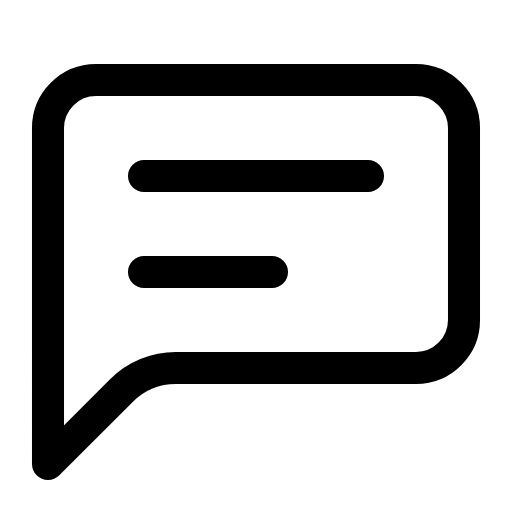
t = 0.00 s
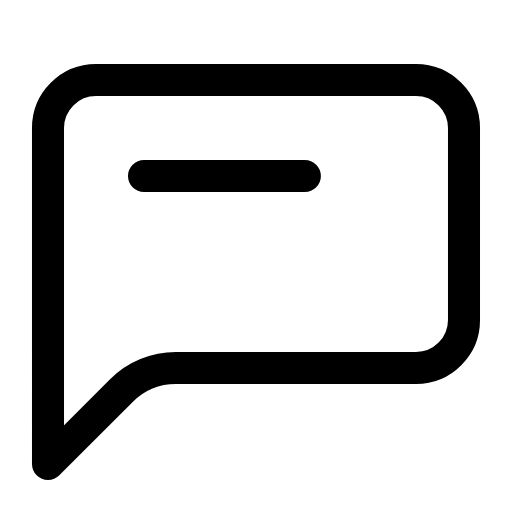
t = 0.50 s
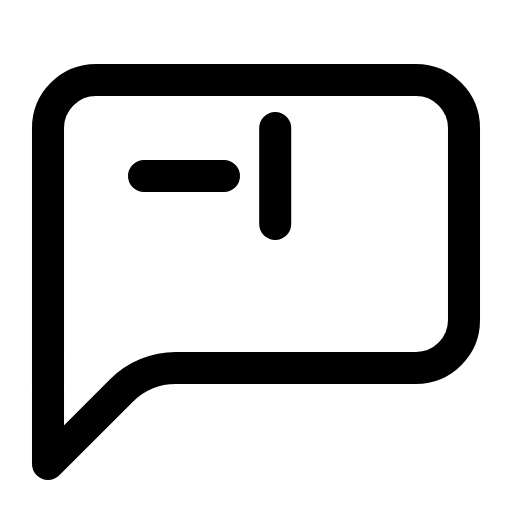
t = 1.00 s
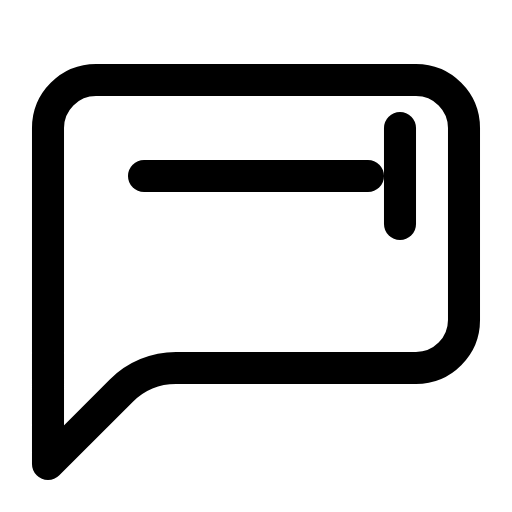
t = 1.50 s
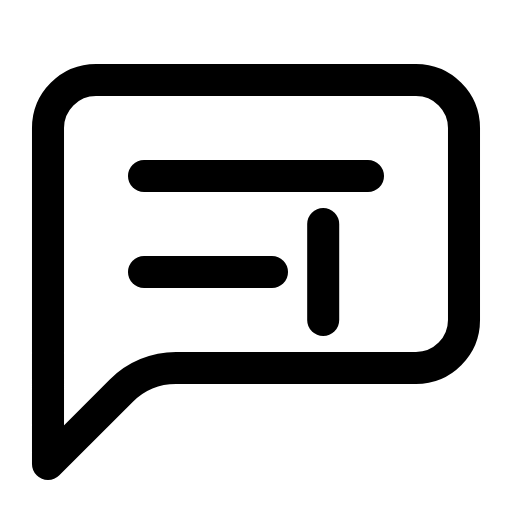
t = 2.00 s
t = 2.50 s: frame unchanged from t = 0.00 s, image omitted

The animated SVG that drew these frames (rendered in a browser with its animation timeline set to each time). Animation: 7 SMIL elements (animate=6,animateTransform=1); one cycle of 3.00 s, repeats indefinitely.

<svg xmlns="http://www.w3.org/2000/svg" viewBox="0 0 16 16" width="16" height="16" fill="none" stroke="currentColor" stroke-width="1.001" stroke-linecap="round" stroke-linejoin="round"><path d="M8 2.5L13 2.5C13.828 2.5 14.5 3.172 14.5 4L14.5 10C14.5 10.828 13.828 11.5 13 11.5L5.5 11.5C4.86 11.5 4.246 11.754 3.793 12.207L1.5 14.5L1.5 4C1.5 3.172 2.172 2.5 3 2.5L8 2.5Z"><animate attributeName="d" dur="3s" repeatCount="indefinite" keyTimes="0;0.5;0.533;0.62;1" values="M8 2.5L13 2.5C13.828 2.5 14.5 3.172 14.5 4L14.5 10C14.5 10.828 13.828 11.5 13 11.5L5.5 11.5C4.86 11.5 4.246 11.754 3.793 12.207L1.5 14.5L1.5 4C1.5 3.172 2.172 2.5 3 2.5L8 2.5Z;M8 2.5L13 2.5C13.828 2.5 14.5 3.172 14.5 4L14.5 10C14.5 10.828 13.828 11.5 13 11.5L5.5 11.5C4.86 11.5 4.246 11.754 3.793 12.207L1.5 14.5L1.5 4C1.5 3.172 2.172 2.5 3 2.5L8 2.5Z;M8 2.5L13 2.5C13.828 2.5 14.5 3.172 14.5 4L14.5 10.7C14.5 11.528 13.828 12.2 13 12.2L5.5 12.2C4.86 12.2 4.246 12.454 3.793 12.907L1.5 15.2L1.5 4C1.5 3.172 2.172 2.5 3 2.5L8 2.5Z;M8 2.5L13 2.5C13.828 2.5 14.5 3.172 14.5 4L14.5 10C14.5 10.828 13.828 11.5 13 11.5L5.5 11.5C4.86 11.5 4.246 11.754 3.793 12.207L1.5 14.5L1.5 4C1.5 3.172 2.172 2.5 3 2.5L8 2.5Z;M8 2.5L13 2.5C13.828 2.5 14.5 3.172 14.5 4L14.5 10C14.5 10.828 13.828 11.5 13 11.5L5.5 11.5C4.86 11.5 4.246 11.754 3.793 12.207L1.5 14.5L1.5 4C1.5 3.172 2.172 2.5 3 2.5L8 2.5Z" calcMode="spline" keySplines="0 0 1 1;.15 .75 .25 1;.37 0 .63 1;0 0 1 1"/></path><path d="M4.5 5.5L11.5 5.5"><animate attributeName="d" dur="3s" repeatCount="indefinite" keyTimes="0;0.107;0.193;0.267;0.3;0.34;0.373;0.413;0.447;1" values="M4.5 5.5L11.5 5.5;M4.5 5.5L11.5 5.5;M4.5 5.5L4.5 5.5;M4.5 5.5L4.5 5.5;M4.5 5.5L7 5.5;M4.5 5.5L7 5.5;M4.5 5.5L9.5 5.5;M4.5 5.5L9.5 5.5;M4.5 5.5L11.5 5.5;M4.5 5.5L11.5 5.5" calcMode="spline" keySplines="0 0 1 1;.6 0 .9 .4;0 0 1 1;.15 .75 .25 1;0 0 1 1;.15 .75 .25 1;0 0 1 1;.15 .75 .25 1;0 0 1 1"/><animate attributeName="visibility" calcMode="discrete" dur="3s" repeatCount="indefinite" keyTimes="0;0.193;0.267" values="visible;hidden;visible"/></path><path d="M4.5 8.5L8.5 8.5"><animate attributeName="d" dur="3s" repeatCount="indefinite" keyTimes="0;0.073;0.14;0.533;0.567;0.607;0.64;1" values="M4.5 8.5L8.5 8.5;M4.5 8.5L8.5 8.5;M4.5 8.5L4.5 8.5;M4.5 8.5L4.5 8.5;M4.5 8.5L6.5 8.5;M4.5 8.5L6.5 8.5;M4.5 8.5L8.5 8.5;M4.5 8.5L8.5 8.5" calcMode="spline" keySplines="0 0 1 1;.6 0 .9 .4;0 0 1 1;.15 .75 .25 1;0 0 1 1;.15 .75 .25 1;0 0 1 1"/><animate attributeName="visibility" calcMode="discrete" dur="3s" repeatCount="indefinite" keyTimes="0;0.14;0.533" values="visible;hidden;visible"/></path><g visibility="hidden"><animateTransform attributeName="transform" type="translate" dur="3s" repeatCount="indefinite" keyTimes="0;0.267;0.3;0.34;0.373;0.413;0.447;0.5;0.503;0.533;0.567;0.607;0.64;1" values="6.1 5.5;6.1 5.5;8.6 5.5;8.6 5.5;11.1 5.5;11.1 5.5;12.5 5.5;12.5 5.5;6.1 8.5;6.1 8.5;8.1 8.5;8.1 8.5;10.1 8.5;10.1 8.5" calcMode="spline" keySplines="0 0 1 1;.15 .75 .25 1;0 0 1 1;.15 .75 .25 1;0 0 1 1;.15 .75 .25 1;0 0 1 1;0 0 1 1;0 0 1 1;.15 .75 .25 1;0 0 1 1;.15 .75 .25 1;0 0 1 1"/><animate attributeName="visibility" calcMode="discrete" dur="3s" repeatCount="indefinite" keyTimes="0;0.2;0.693;0.74;0.8" values="hidden;visible;hidden;visible;hidden"/><path d="M0 -1.5L0 1.5"></path></g></svg>
